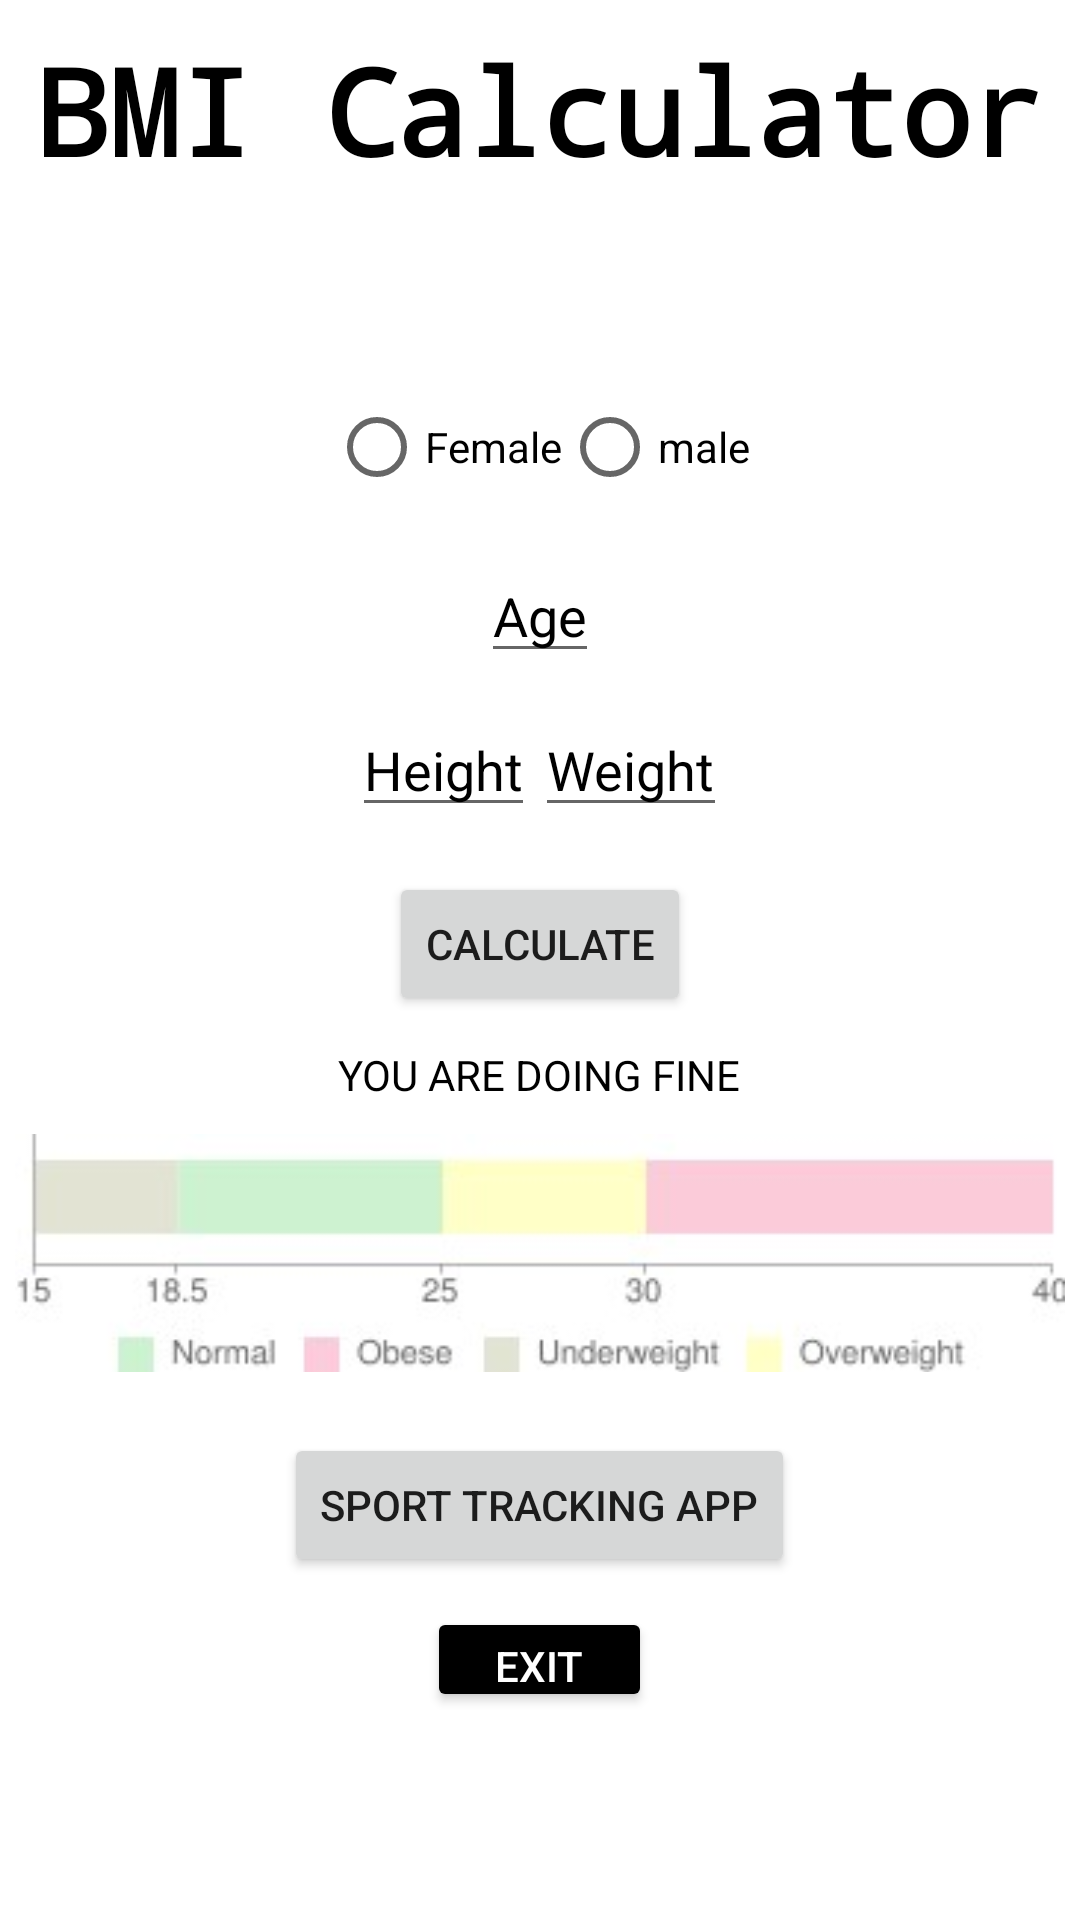

Android layout source for this screen:
<!-- AndroidManifest.xml: application theme Theme.BMICalc -->
<!-- res/layout/activity_main.xml -->
<?xml version="1.0" encoding="utf-8"?>
<LinearLayout xmlns:android="http://schemas.android.com/apk/res/android"
    xmlns:tools="http://schemas.android.com/tools"
    android:layout_width="match_parent"
    android:layout_height="match_parent"
    android:background="@color/cardview_light_background"
    android:gravity="center_horizontal"
    android:orientation="vertical">

    <TextView
        android:layout_width="match_parent"
        android:layout_height="100dp"
        android:layout_gravity="center"
        android:layout_margin="10dp"
        android:fontFamily="monospace"
        android:text="BMI Calculator"
        android:textAlignment="center"
        android:textColor="@color/black"
        android:textSize="40dp"
        android:textStyle="bold" />

    <RadioGroup
        android:layout_width="wrap_content"
        android:layout_height="wrap_content"
        android:layout_margin="5dp"
        android:orientation="horizontal">

        <RadioButton
            android:id="@+id/radio_button_female"
            android:layout_width="wrap_content"
            android:layout_height="wrap_content"
            android:text="Female"
            android:textColor="@color/black" />

        <RadioButton
            android:id="@+id/radio_button_male"
            android:layout_width="wrap_content"
            android:layout_height="wrap_content"
            android:text="male"
            android:textColor="@color/black" />

    </RadioGroup>

    <EditText
        android:id="@+id/edit_text_age"
        android:layout_width="wrap_content"
        android:layout_height="wrap_content"
        android:layout_margin="5dp"
        android:hint="Age"
        android:inputType="number"
        android:textColor="@color/black"
        android:textColorHint="@color/black"></EditText>

    <LinearLayout
        android:layout_width="wrap_content"
        android:layout_height="wrap_content"
        android:layout_margin="5dp"
        android:orientation="horizontal">

        <EditText
            android:id="@+id/edit_text_height"
            android:layout_width="wrap_content"
            android:layout_height="wrap_content"
            android:hint="Height"
            android:inputType="number"
            android:textColor="@color/black"
            android:textColorHint="@color/black">

        </EditText>

        <EditText
            android:id="@+id/edit_text_weight"
            android:layout_width="wrap_content"
            android:layout_height="wrap_content"
            android:hint="Weight"
            android:inputType="number"
            android:textColor="@color/black"
            android:textColorHint="@color/black"></EditText>

    </LinearLayout>

    <Button
        android:id="@+id/button_calculate"
        android:layout_width="wrap_content"
        android:layout_height="wrap_content"
        android:layout_margin="10dp"
        android:text="Calculate" />

    <TextView
        android:id="@+id/text_view_result"
        android:layout_width="wrap_content"
        android:layout_height="wrap_content"
        android:text="YOU ARE DOING FINE"
        android:textColor="@color/black"></TextView>

<ImageView
    android:src="@drawable/bmi_scale"
    android:layout_width="350dp"
    android:layout_height="100dp"/>

    <Button
        android:id="@+id/button_Next_Page"
        android:layout_width="wrap_content"
        android:layout_height="wrap_content"
        android:layout_margin="10dp"
        android:text="Sport Tracking App">

    </Button>

    <Button
        android:backgroundTint="@android:color/black"        android:id="@+id/button_exit"
        android:layout_width="75dp"
        android:layout_height="35dp"
        android:text="exit"
        android:textColor="@color/white">

    </Button>
</LinearLayout>
<!-- resources referenced by this layout -->
<resources>
  <!-- drawable bmi_scale: jpg bitmap (drawable, 26117 bytes) -->
  <style name="Theme.BMICalc" parent="Theme.MaterialComponents.DayNight.DarkActionBar">
          
          <item name="colorPrimary">@color/purple_500</item>
          <item name="colorPrimaryVariant">@color/purple_700</item>
          <item name="colorOnPrimary">@color/white</item>
          
          <item name="colorSecondary">@color/teal_200</item>
          <item name="colorSecondaryVariant">@color/teal_700</item>
          <item name="colorOnSecondary">@color/black</item>
          
          <item name="android:statusBarColor" tools:targetApi="l">?attr/colorPrimaryVariant</item>
          
      </style>
  <!-- not gathered from this repository: default colours our renderer supplied (Android Studio template values) -->
  <color name="purple_500">#FF6200EE</color>
  <color name="purple_700">#FF3700B3</color>
  <color name="teal_200">#FF03DAC5</color>
  <color name="teal_700">#FF018786</color>
  <color name="black">#FF000000</color>
  <color name="white">#FFFFFFFF</color>
</resources>
